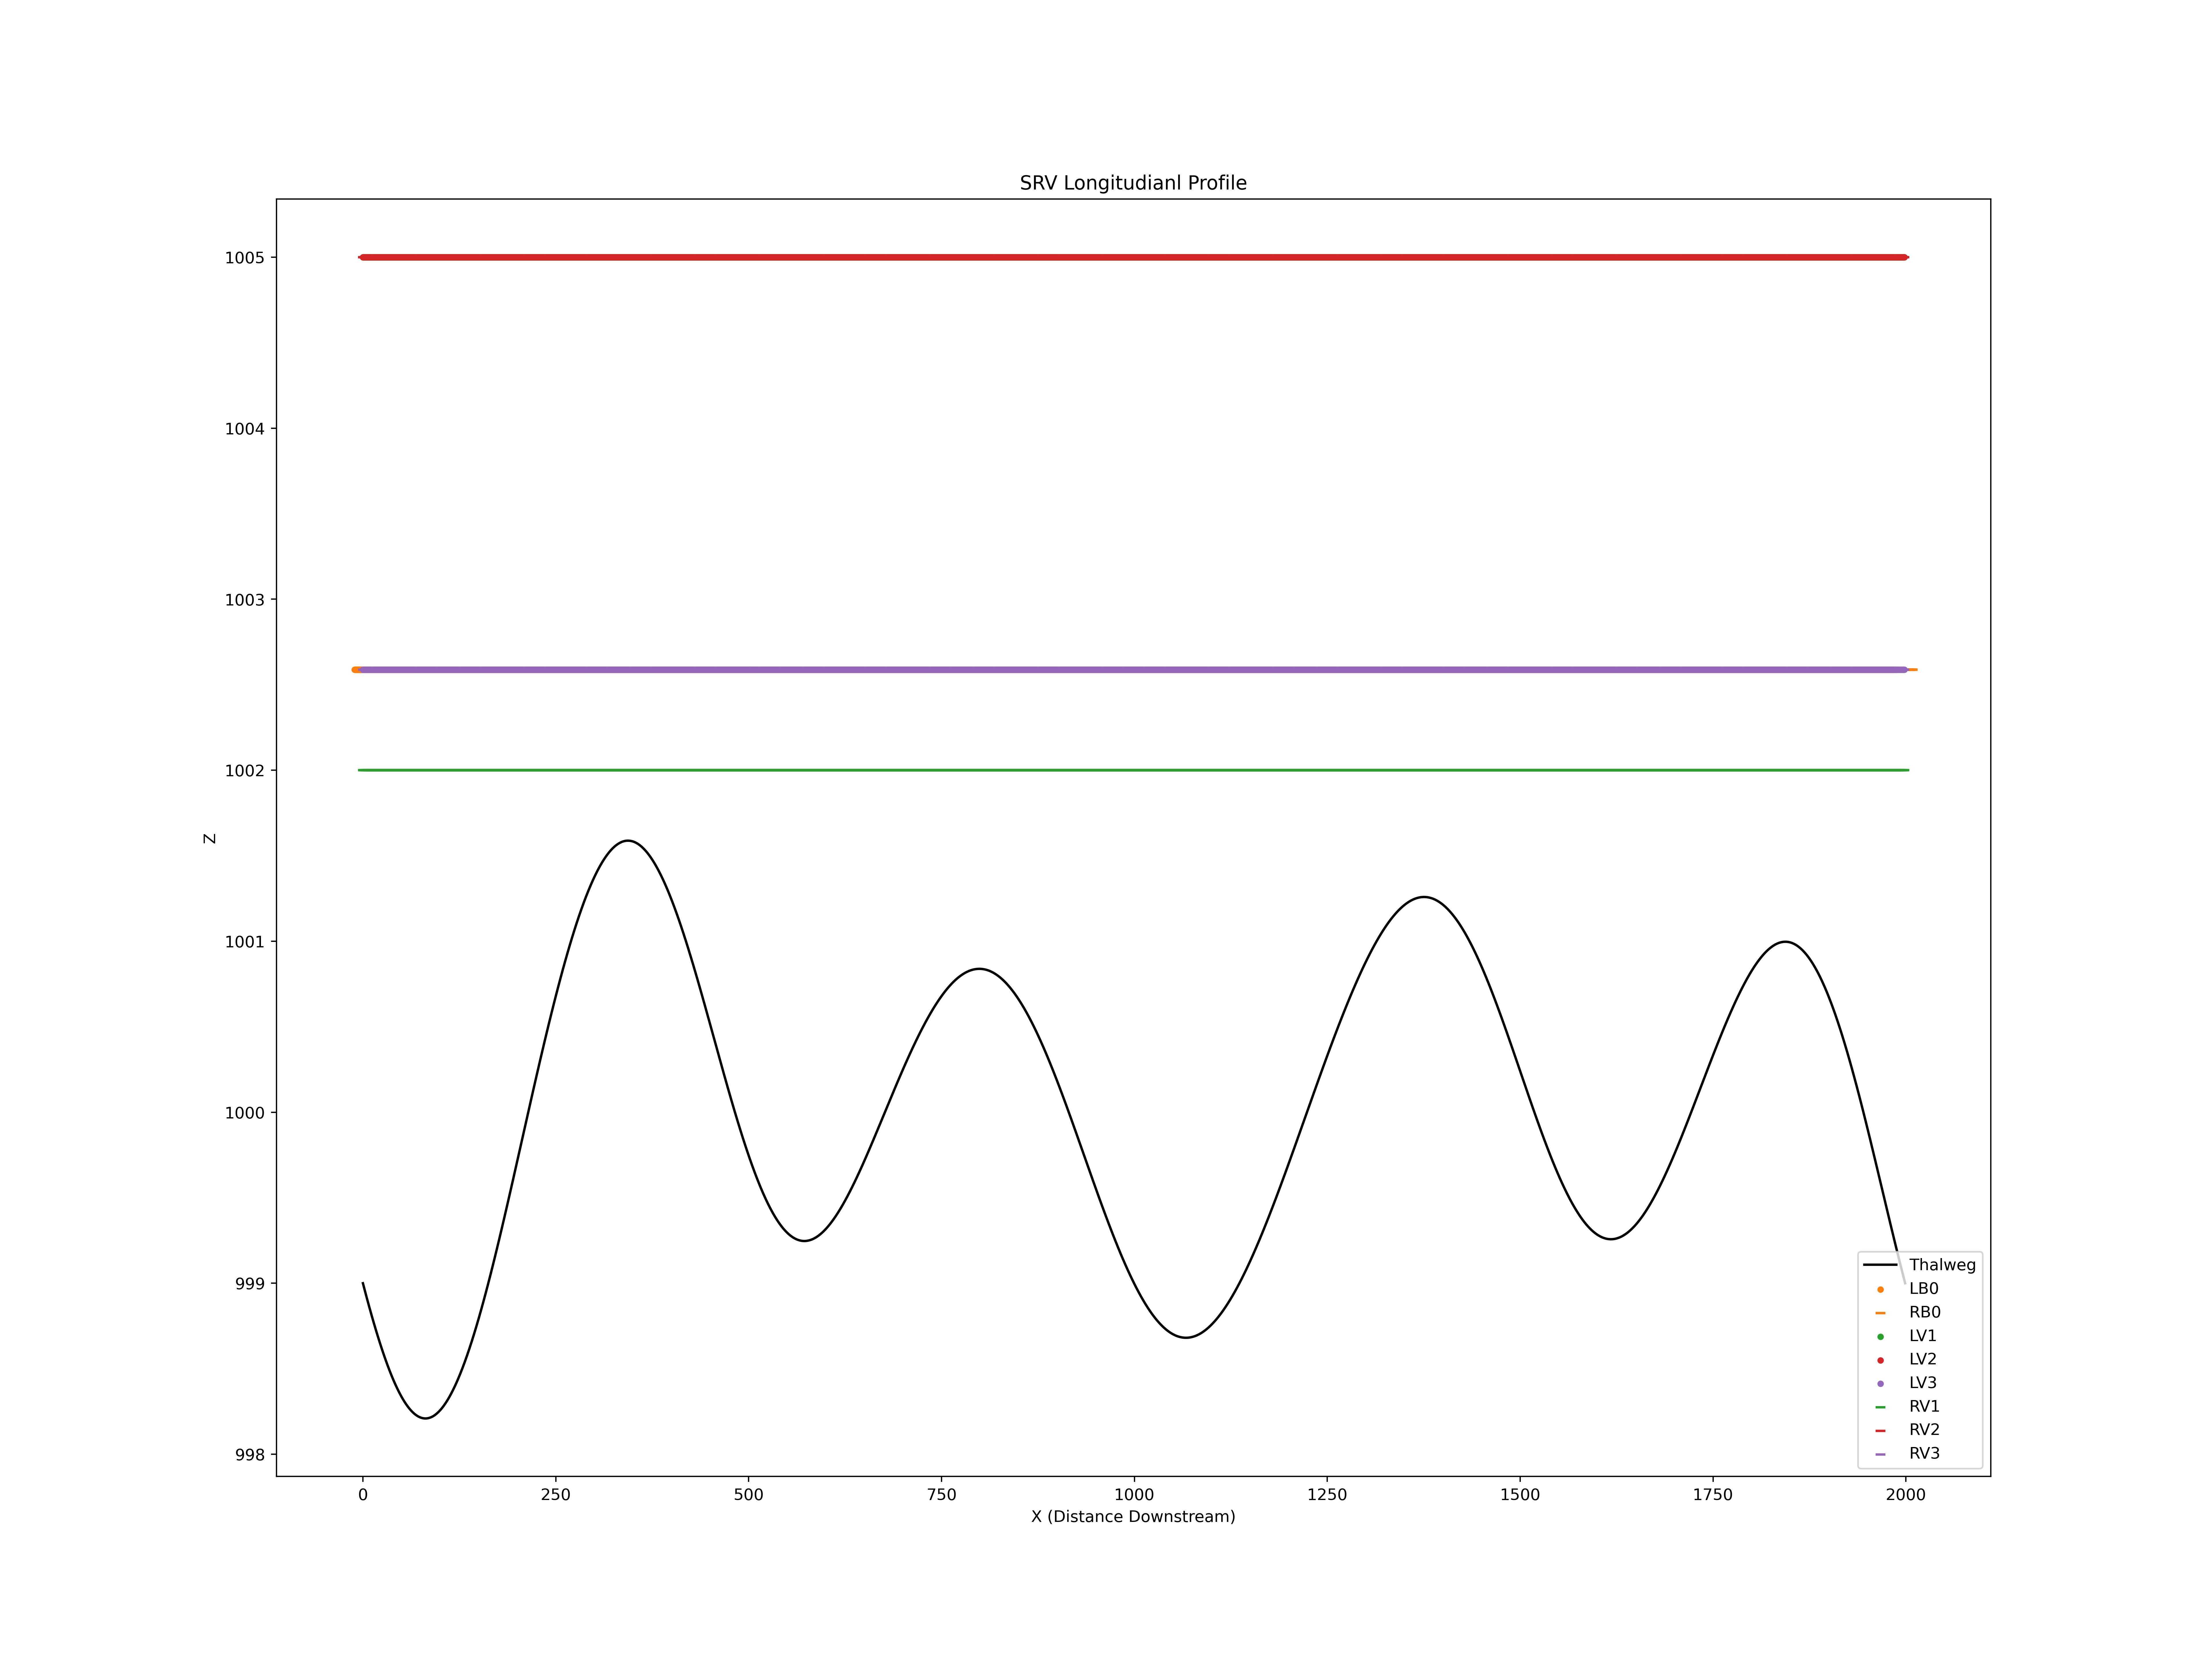

Values plotted in this chart, from the file beside it:
X, Z
0, 999.0
1, 999
2, 999
3, 998.9
4, 998.9
5, 998.9
6, 998.9
7, 998.9
8, 998.9
9, 998.8
10, 998.8
11, 998.8
12, 998.8
13, 998.8
14, 998.8
15, 998.8
16, 998.7
17, 998.7
18, 998.7
19, 998.7
20, 998.7
21, 998.7
22, 998.7
23, 998.6
24, 998.6
25, 998.6
26, 998.6
27, 998.6
28, 998.6
29, 998.6
30, 998.5
31, 998.5
32, 998.5
33, 998.5
34, 998.5
35, 998.5
36, 998.5
37, 998.5
38, 998.5
39, 998.4
40, 998.4
41, 998.4
42, 998.4
43, 998.4
44, 998.4
45, 998.4
46, 998.4
47, 998.4
48, 998.4
49, 998.3
50, 998.3
51, 998.3
52, 998.3
53, 998.3
54, 998.3
55, 998.3
56, 998.3
57, 998.3
58, 998.3
59, 998.3
... 17,962 more rows
